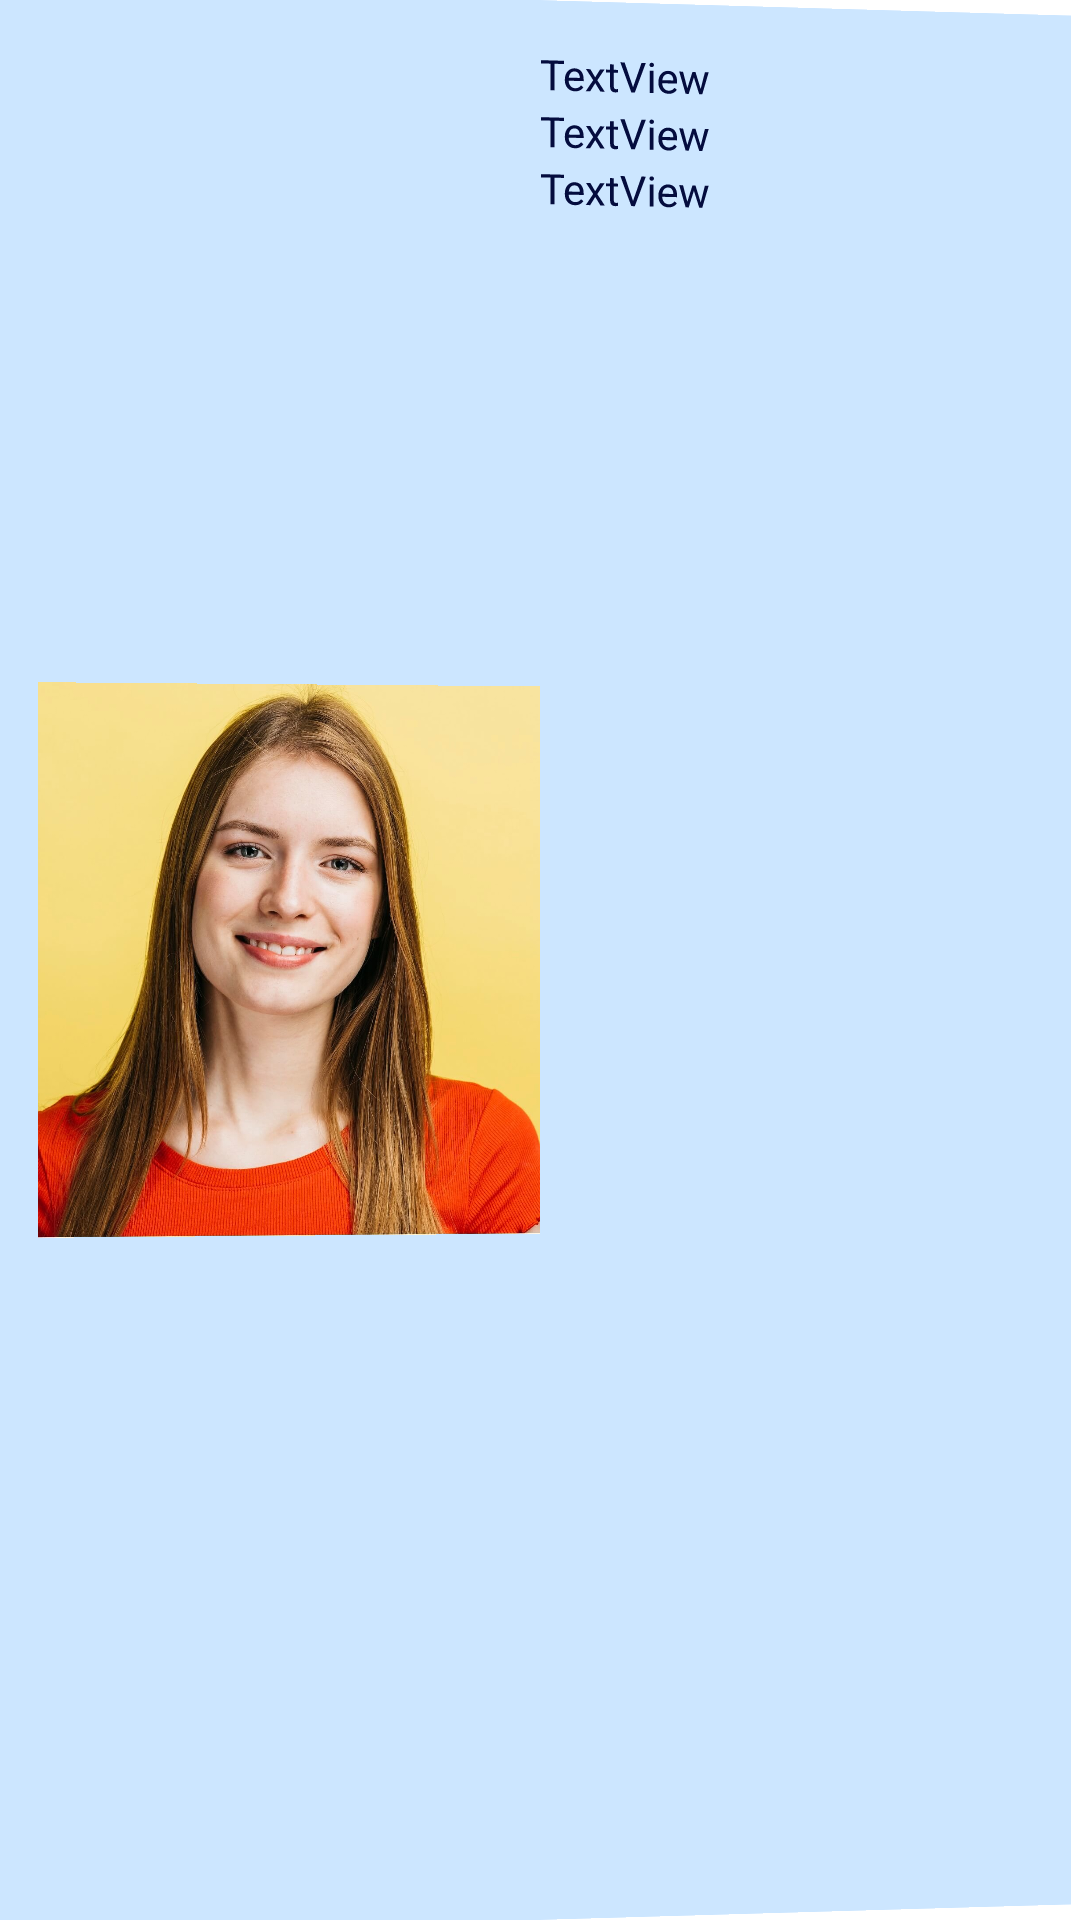

Layout XML and referenced resources for this Android screen:
<!-- AndroidManifest.xml: application theme Theme.StartEvent -->
<!-- res/layout/card_inscritos.xml -->
<?xml version="1.0" encoding="utf-8"?>
<LinearLayout xmlns:android="http://schemas.android.com/apk/res/android"
    xmlns:app="http://schemas.android.com/apk/res-auto"
    xmlns:tools="http://schemas.android.com/tools"
    android:layout_width="match_parent"
    style="@style/panel_azul"
    android:background="@color/blue_pastel"
    android:layout_height="wrap_content">

    <ImageView
        android:id="@+id/fotoInscrito"
        android:layout_width="wrap_content"
        android:layout_height="match_parent"
        android:layout_weight="1"
        app:srcCompat="@drawable/fotocv" />

    <LinearLayout
        android:id="@+id/lyContenedor"
        android:layout_width="match_parent"
        android:layout_height="wrap_content"
        android:layout_weight="1"
        android:orientation="vertical">

        <TextView
            android:id="@+id/txtNombre"
            android:layout_width="match_parent"
            android:layout_height="wrap_content"
            android:textColor="@color/blue_dark"
            android:text="TextView" />

        <TextView
            android:id="@+id/txtApellidos"
            android:layout_width="match_parent"
            android:layout_height="wrap_content"
            android:textColor="@color/blue_dark"
            android:text="TextView" />



        <TextView
            android:id="@+id/txtCorreo"
            android:layout_width="match_parent"
            android:layout_height="wrap_content"
            android:textColor="@color/blue_dark"
            android:text="TextView" />



        <LinearLayout
            android:layout_width="wrap_content"
            android:layout_height="wrap_content"
            android:orientation="horizontal">



        </LinearLayout>

    </LinearLayout>
</LinearLayout>
<!-- resources referenced by this layout -->
<resources>
  <color name="blue_dark">#040C3E</color>
  <color name="blue_pastel">#cce6ff</color>
  <!-- drawable fotocv: jpg bitmap (drawable-mdpi, 213548 bytes) -->
  <style name="panel_azul">
          <item name="android:background">@color/blue_pastel</item>
          <item name="android:layout_margin">15dp</item>
          <item name="android:padding">15dp</item>
          <item name="android:rotationX">0</item>
          <item name="android:rotationY">1</item>
      </style>
  <style name="Theme.StartEvent" parent="Theme.MaterialComponents.DayNight.NoActionBar">
          
          <item name="colorPrimary">@color/blue</item>
          <item name="colorPrimaryVariant">@color/purple_700</item>
          <item name="colorOnPrimary">@color/white</item>
          
          <item name="colorSecondary">@color/teal_200</item>
          <item name="colorSecondaryVariant">@color/teal_700</item>
          <item name="colorOnSecondary">@color/black</item>
          
          <item name="android:statusBarColor">@color/black</item>
          
          
          <item name="windowActionBar">false</item>
          <item name="windowNoTitle">true</item>
      </style>
  <color name="blue">#2b91f7</color>
  <color name="purple_700">#FF3700B3</color>
  <color name="white">#FFFFFFFF</color>
  <color name="teal_200">#FF03DAC5</color>
  <color name="teal_700">#FF018786</color>
  <color name="black">#FF000000</color>
</resources>
